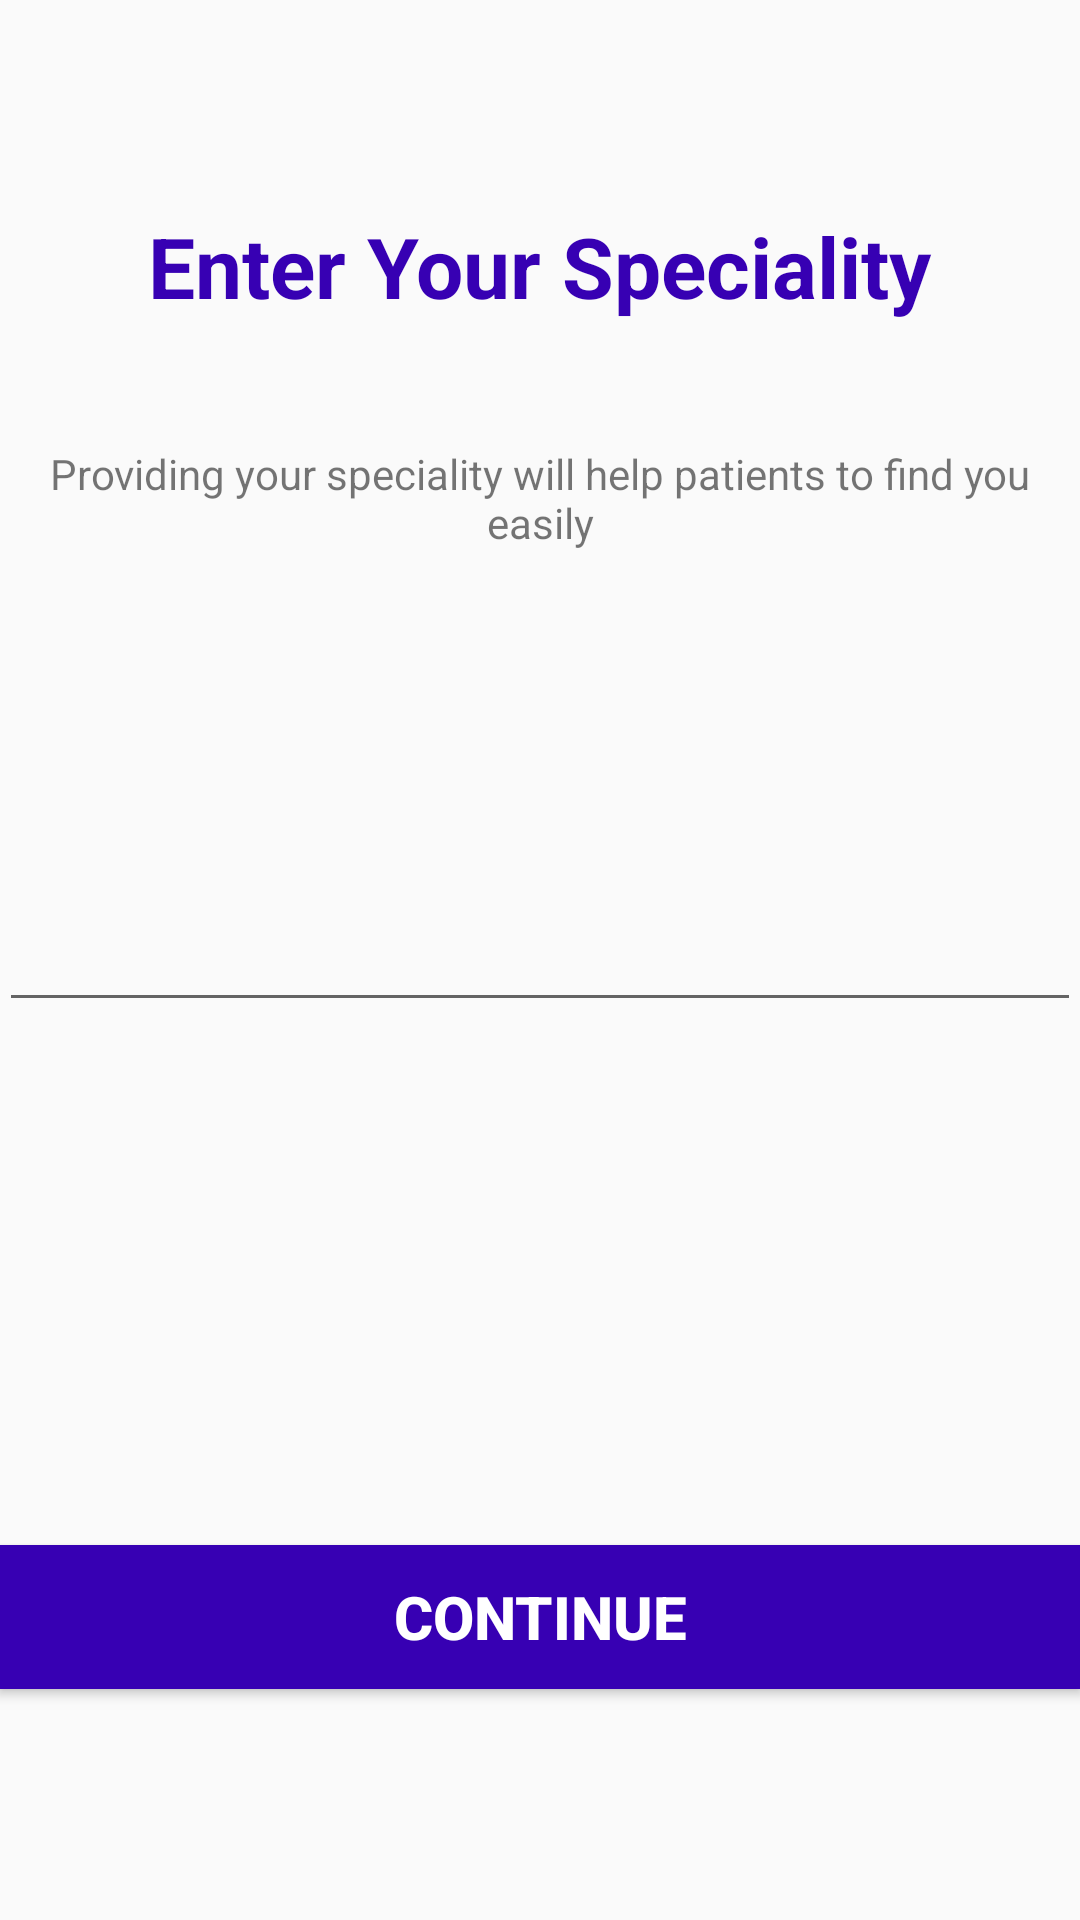

Here is an Android app screen rendered from its layout file. Give the layout XML and the strings, colors and styles it references.
<!-- AndroidManifest.xml: application theme AppTheme -->
<!-- res/layout/activity_enter_speciality.xml -->
<RelativeLayout xmlns:android="http://schemas.android.com/apk/res/android"
    xmlns:tools="http://schemas.android.com/tools"
    android:layout_width="match_parent"
    android:layout_height="match_parent"
    android:paddingLeft="@dimen/activity_horizontal_margin"
    android:paddingRight="@dimen/activity_horizontal_margin"
    android:paddingTop="@dimen/activity_vertical_margin"
    android:paddingBottom="@dimen/activity_vertical_margin"
    tools:context=".EnterSpeciality">

    <TextView
        android:layout_width="wrap_content"
        android:layout_height="wrap_content"
        android:textAppearance="?android:attr/textAppearanceLarge"
        android:text="Enter Your Speciality"
        android:textColor="#3700B3"
        android:textSize="28dp"
        android:textStyle="bold"
        android:id="@+id/textView"
        android:layout_marginTop="70dp"
        android:singleLine="true"
        android:layout_alignParentTop="true"
        android:layout_centerHorizontal="true" />

    <EditText
        android:layout_width="wrap_content"
        android:layout_height="wrap_content"
        android:ems="10"
        android:id="@+id/editText"
        android:layout_centerVertical="true"
        android:layout_alignParentRight="true"
        android:layout_alignParentEnd="true"
        android:inputType="text"
        android:layout_alignParentLeft="true"
        android:layout_alignParentStart="true" />

    <TextView
        android:layout_width="wrap_content"
        android:layout_height="wrap_content"
        android:textAppearance="?android:attr/textAppearanceSmall"
        android:text="Providing your speciality will help patients to find you easily"
        android:gravity="center_horizontal"
        android:id="@+id/textView2"
        android:layout_below="@+id/textView"
        android:layout_centerHorizontal="true"
        android:layout_marginTop="41dp" />


    <Button
        android:layout_width="wrap_content"
        android:layout_height="wrap_content"
        android:text="Continue"
        android:textColor="#FFFFFF"
        android:textStyle="bold"
        android:textSize="20dp"
        android:onClick="sendSpec"
        android:id="@+id/button"
        android:background="#3700B3"
        android:layout_alignParentBottom="true"
        android:layout_alignParentLeft="true"
        android:layout_alignParentStart="true"
        android:layout_marginBottom="77dp"
        android:layout_alignRight="@+id/editText"
        android:layout_alignEnd="@+id/editText" />


</RelativeLayout>
<!-- resources referenced by this layout -->
<resources>
  <style name="AppTheme" parent="Theme.AppCompat.Light.DarkActionBar">
  
          <item name="colorPrimary">@color/colorPrimary</item>
          <item name="colorPrimaryDark">@color/colorPrimaryDark</item>
          <item name="colorAccent">@color/colorAccent</item>
      </style>
  <color name="colorPrimary">#6200EE</color>
  <color name="colorPrimaryDark">#3700B3</color>
  <color name="colorAccent">#ff3d00</color>
</resources>
